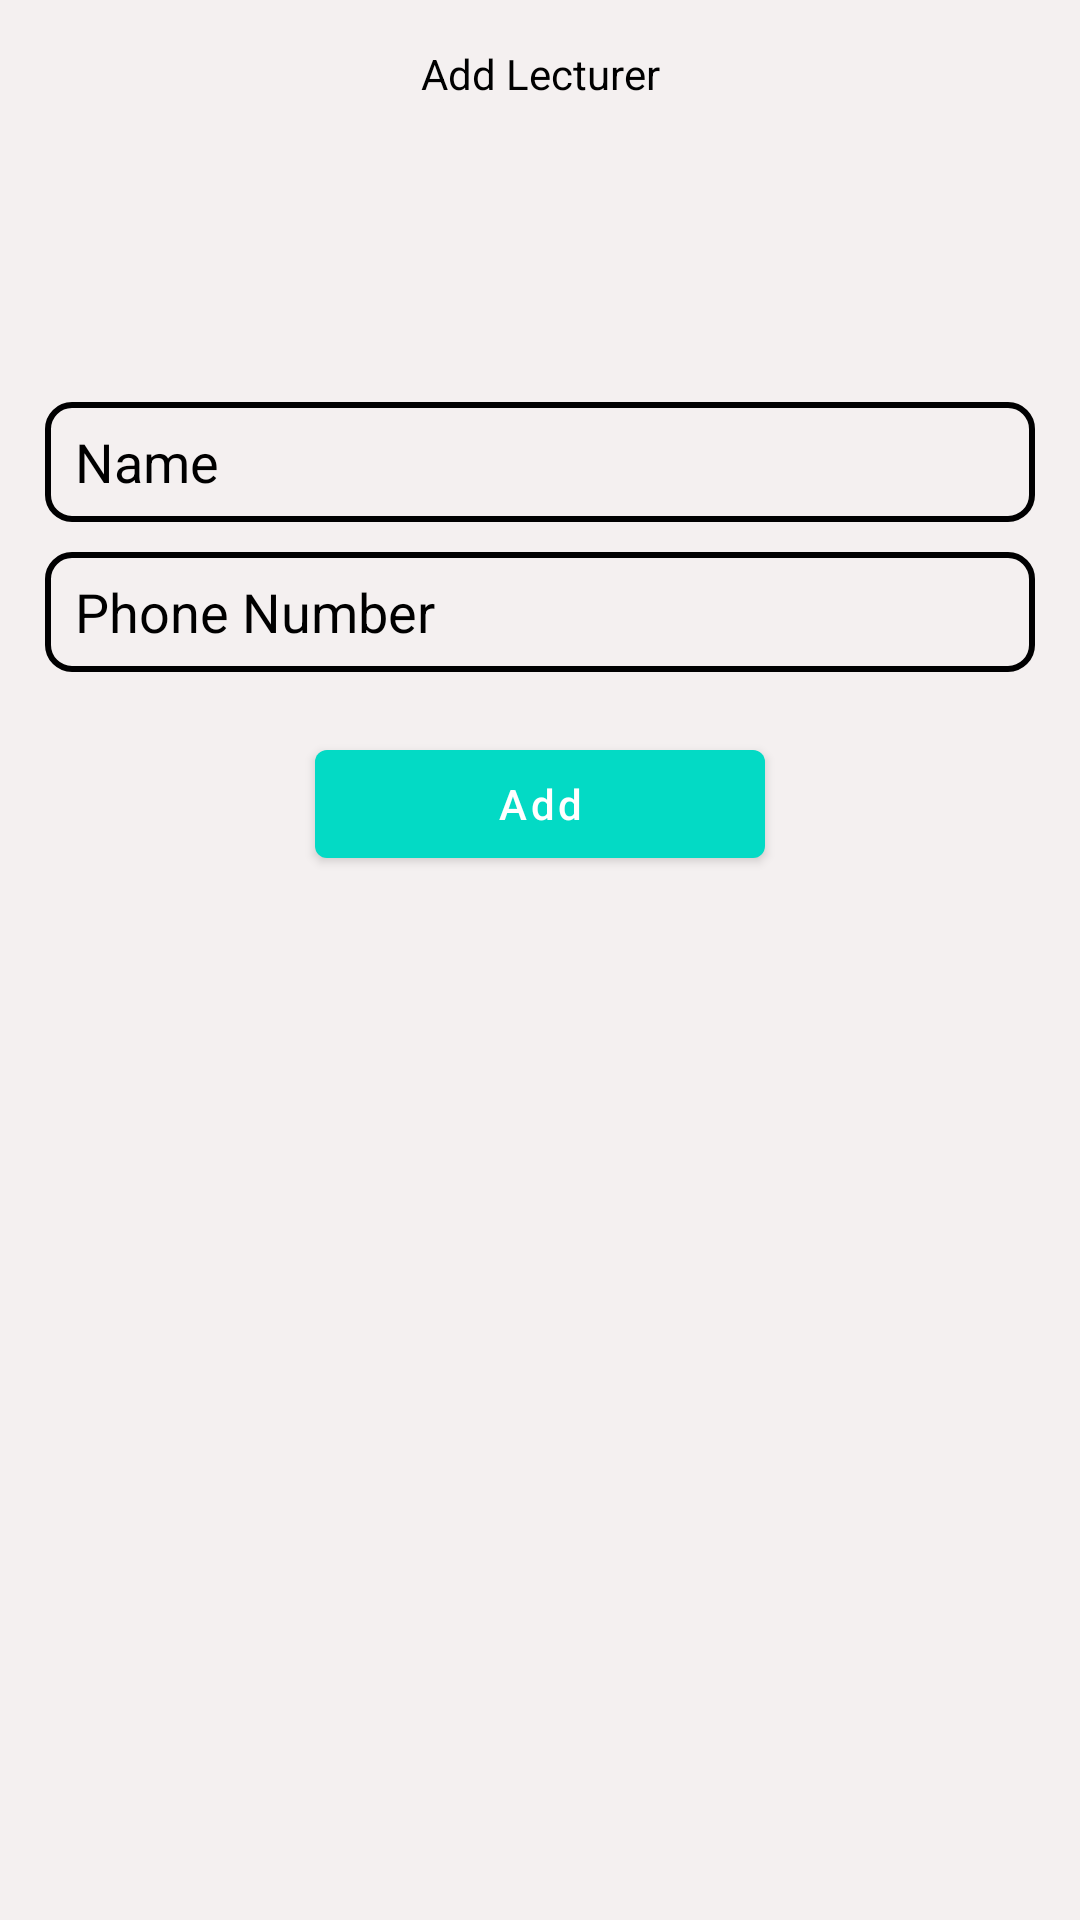

Reconstruct the res/layout file that produces this screen, plus the resources it refers to.
<!-- AndroidManifest.xml: application theme Theme.ClassAttendance -->
<!-- res/layout/fragment_add_lec.xml -->
<?xml version="1.0" encoding="utf-8"?>
<androidx.constraintlayout.widget.ConstraintLayout xmlns:android="http://schemas.android.com/apk/res/android"
    xmlns:app="http://schemas.android.com/apk/res-auto"
    xmlns:tools="http://schemas.android.com/tools"
    android:layout_width="match_parent"
    android:layout_height="match_parent"
    android:padding="15dp"
    android:background="@color/white10"
    tools:context=".fragment.AddLecFragment"
    >

    <TextView
        android:id="@+id/textView"
        android:layout_width="wrap_content"
        android:layout_height="wrap_content"
        android:text="Add Lecturer"
        android:textColor="@color/black"
        app:layout_constraintEnd_toEndOf="parent"
        app:layout_constraintStart_toStartOf="parent"
        app:layout_constraintTop_toTopOf="parent"
        />

    <EditText
        android:id="@+id/edt_name"
        android:layout_width="match_parent"
        android:layout_height="40dp"
        android:background="@drawable/edt_background"
        android:hint="Name"
        android:inputType="textPersonName"
        android:paddingLeft="10dp"
        android:layout_marginTop="100dp"
        android:textColor="@color/black"
        android:textColorHint="@color/black"
        app:layout_constraintEnd_toEndOf="parent"
        app:layout_constraintStart_toStartOf="parent"
        app:layout_constraintTop_toBottomOf="@+id/textView" />


    <EditText
        android:id="@+id/edt_phone"
        android:layout_width="match_parent"
        android:layout_height="40dp"
        android:background="@drawable/edt_background"
        android:hint="Phone Number"
        android:inputType="number"
        android:paddingLeft="10dp"
        android:layout_marginTop="10dp"
        android:textColor="@color/black"
        android:textColorHint="@color/black"
        app:layout_constraintEnd_toEndOf="parent"
        app:layout_constraintStart_toStartOf="parent"
        app:layout_constraintTop_toBottomOf="@+id/edt_name" />

    <com.google.android.material.button.MaterialButton
        android:id="@+id/btn_add"
        android:layout_width="150dp"
        android:layout_height="wrap_content"
        android:layout_below="@id/edt_phone"
        android:text="Add"
        android:textAllCaps="false"
        android:layout_marginTop="20dp"
        android:textColor="@color/white"
        android:visibility="visible"
        app:layout_constraintEnd_toEndOf="parent"
        app:layout_constraintStart_toStartOf="parent"
        app:layout_constraintTop_toBottomOf="@+id/edt_phone" />

    <include
        android:id="@+id/loading_progress"
        android:layout_width="match_parent"
        android:layout_height="match_parent"
        layout="@layout/progress_bar"
        android:visibility="gone"/>
</androidx.constraintlayout.widget.ConstraintLayout>
<!-- res/layout/progress_bar.xml (included above) -->
<?xml version="1.0" encoding="utf-8"?>
<androidx.constraintlayout.widget.ConstraintLayout xmlns:android="http://schemas.android.com/apk/res/android"
    android:layout_width="match_parent"
    android:layout_height="match_parent"
    xmlns:app="http://schemas.android.com/apk/res-auto"
    android:background="#0DAEABAB"
    android:id="@+id/loadingProgress">

    <com.airbnb.lottie.LottieAnimationView
        android:layout_width="match_parent"
        android:layout_height="match_parent"
        android:padding="100dp"
        app:lottie_rawRes="@raw/loading"
        app:lottie_autoPlay="true"
        app:lottie_loop="true"/>

</androidx.constraintlayout.widget.ConstraintLayout>
<!-- resources referenced by this layout -->
<resources>
  <color name="black">#FF000000</color>
  <color name="white">#FFFFFFFF</color>
  <color name="white10">#F4F0F0</color>
  <!-- drawable edt_background (drawable) -->
  <?xml version="1.0" encoding="utf-8"?>
  <shape xmlns:android="http://schemas.android.com/apk/res/android">
      <corners android:radius="8dp"/>
          <stroke android:color="#000001" android:width="2dp"/>
  </shape>
  <style name="Theme.ClassAttendance" parent="Theme.MaterialComponents.DayNight.NoActionBar">
          
          <item name="colorPrimary">@color/teal_200</item>
          <item name="colorPrimaryVariant">@color/teal_700</item>
          <item name="colorOnPrimary">@color/white</item>
          
          <item name="colorSecondary">@color/teal_200</item>
          <item name="colorSecondaryVariant">@color/teal_700</item>
          <item name="colorOnSecondary">@color/black</item>
          
          <item name="android:statusBarColor" tools:targetApi="l">?attr/colorPrimaryVariant</item>
          
      </style>
  <color name="teal_200">#FF03DAC5</color>
  <color name="teal_700">#FF018786</color>
</resources>
